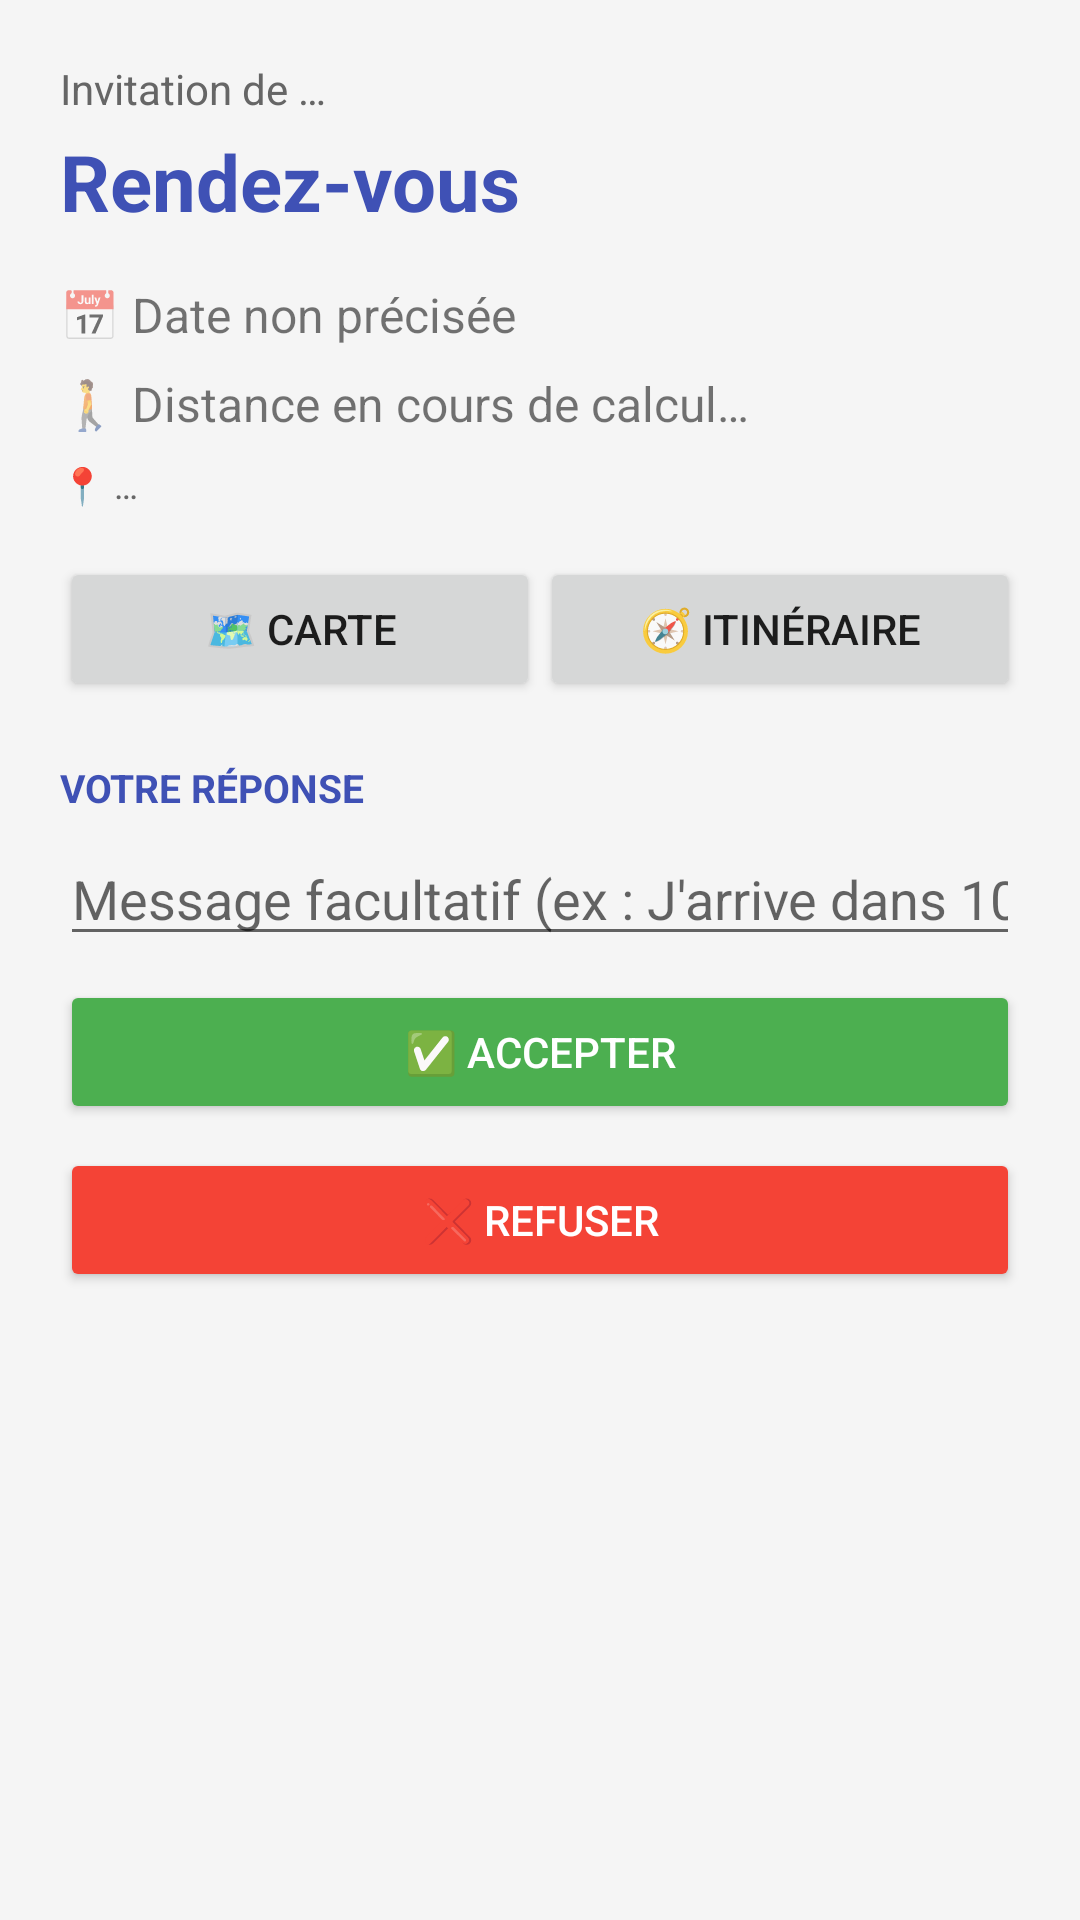

The Android layout XML behind this screen, and the referenced resources:
<!-- AndroidManifest.xml: application theme Theme.GeoRDV -->
<!-- res/layout/activity_invitation_recue.xml -->
<?xml version="1.0" encoding="utf-8"?>
<ScrollView xmlns:android="http://schemas.android.com/apk/res/android"
    android:layout_width="match_parent"
    android:layout_height="match_parent"
    android:background="@color/fond_clair">

    <LinearLayout
        android:layout_width="match_parent"
        android:layout_height="wrap_content"
        android:orientation="vertical"
        android:padding="20dp">

        <TextView
            android:id="@+id/textExpediteur"
            android:layout_width="match_parent"
            android:layout_height="wrap_content"
            android:text="Invitation de …"
            android:textColor="@color/gris_texte"
            android:layout_marginBottom="4dp" />

        <TextView
            android:id="@+id/textTitre"
            android:layout_width="match_parent"
            android:layout_height="wrap_content"
            android:text="Rendez-vous"
            android:textSize="26sp"
            android:textStyle="bold"
            android:textColor="@color/bleu_principal"
            android:layout_marginBottom="16dp" />

        <TextView
            android:id="@+id/textDate"
            style="@style/LigneInfo"
            android:text="📅 Date non précisée" />

        <TextView
            android:id="@+id/textDistance"
            style="@style/LigneInfo"
            android:text="🚶 Distance en cours de calcul…" />

        <TextView
            android:id="@+id/textCoordonnees"
            style="@style/LigneInfo"
            android:textSize="12sp"
            android:textColor="@color/gris_texte"
            android:text="📍 …" />

        <LinearLayout
            android:layout_width="match_parent"
            android:layout_height="wrap_content"
            android:orientation="horizontal"
            android:layout_marginTop="8dp"
            android:layout_marginBottom="20dp">

            <Button
                android:layout_width="0dp"
                android:layout_height="wrap_content"
                android:layout_weight="1"
                android:text="🗺 Carte"
                android:onClick="afficherCarte" />

            <Button
                android:layout_width="0dp"
                android:layout_height="wrap_content"
                android:layout_weight="1"
                android:text="🧭 Itinéraire"
                android:onClick="lancerItineraire" />
        </LinearLayout>

        <TextView
            android:id="@+id/textStatut"
            android:layout_width="match_parent"
            android:layout_height="wrap_content"
            android:textStyle="bold"
            android:textSize="16sp"
            android:visibility="gone"
            android:layout_marginBottom="12dp" />

        <LinearLayout
            android:id="@+id/blocReponse"
            android:layout_width="match_parent"
            android:layout_height="wrap_content"
            android:orientation="vertical">

            <TextView
                style="@style/TitreSection"
                android:text="Votre réponse" />

            <EditText
                android:id="@+id/editMessage"
                android:layout_width="match_parent"
                android:layout_height="wrap_content"
                android:hint="Message facultatif (ex : J'arrive dans 10 min)"
                android:inputType="textCapSentences"
                android:maxLength="80"
                android:layout_marginBottom="8dp" />

            <Button
                android:layout_width="match_parent"
                android:layout_height="wrap_content"
                android:text="✅ Accepter"
                android:textColor="@android:color/white"
                android:backgroundTint="@color/vert_accepter"
                android:onClick="accepterInvitation"
                android:layout_marginBottom="8dp" />

            <Button
                android:layout_width="match_parent"
                android:layout_height="wrap_content"
                android:text="❌ Refuser"
                android:textColor="@android:color/white"
                android:backgroundTint="@color/rouge_refuser"
                android:onClick="refuserInvitation" />
        </LinearLayout>

    </LinearLayout>
</ScrollView>
<!-- resources referenced by this layout -->
<resources>
  <color name="bleu_principal">#3F51B5</color>
  <color name="fond_clair">#F5F5F5</color>
  <color name="gris_texte">#666666</color>
  <color name="rouge_refuser">#F44336</color>
  <color name="vert_accepter">#4CAF50</color>
  <style name="LigneInfo">
          <item name="android:layout_width">match_parent</item>
          <item name="android:layout_height">wrap_content</item>
          <item name="android:textSize">16sp</item>
          <item name="android:layout_marginBottom">8dp</item>
      </style>
  <style name="TitreSection">
          <item name="android:layout_width">match_parent</item>
          <item name="android:layout_height">wrap_content</item>
          <item name="android:textSize">13sp</item>
          <item name="android:textStyle">bold</item>
          <item name="android:textAllCaps">true</item>
          <item name="android:textColor">@color/bleu_principal</item>
          <item name="android:layout_marginBottom">6dp</item>
      </style>
  <style name="Theme.GeoRDV" parent="android:Theme.Material.Light.DarkActionBar">
          <item name="android:colorPrimary">@color/bleu_principal</item>
          <item name="android:colorPrimaryDark">@color/bleu_fonce</item>
          <item name="android:colorAccent">@color/bleu_principal</item>
      </style>
  <color name="bleu_fonce">#303F9F</color>
</resources>
